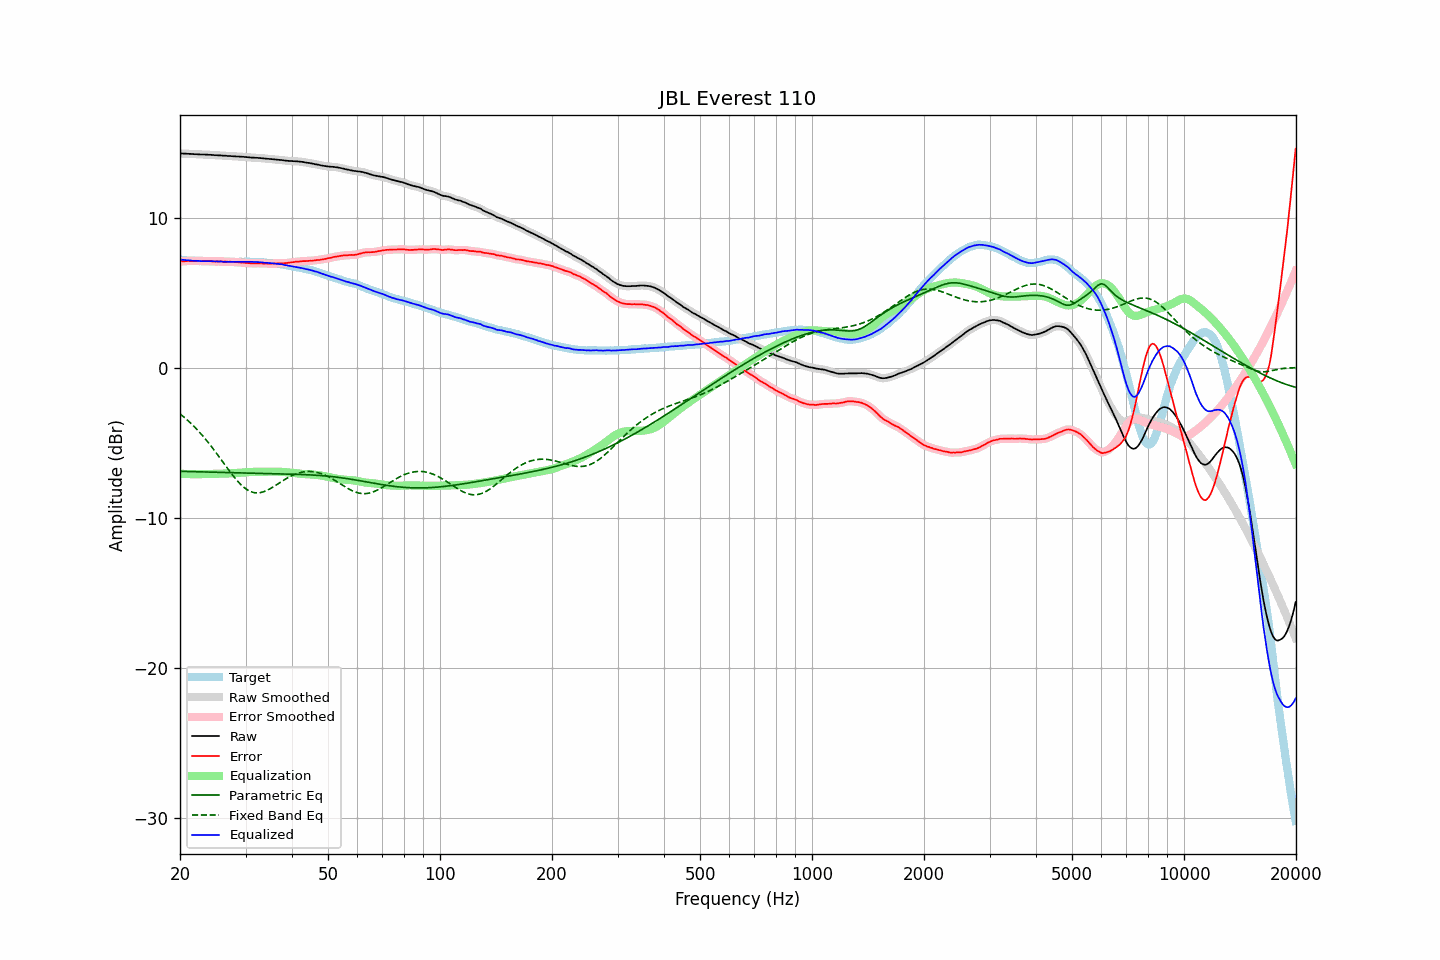

Data behind this chart, as committed beside it:
frequency, raw, error, smoothed, error_smoothed, equalization, parametric_eq, fixed_band_eq, equalized_raw, equalized_smoothed, target
20.00, 14.27, 7.07, 14.27, 7.07, -7.07, -6.91, -3.08, 7.20, 7.20, 7.21
20.20, 14.27, 7.09, 14.27, 7.08, -7.08, -6.92, -3.17, 7.19, 7.19, 7.19
20.40, 14.26, 7.09, 14.27, 7.09, -7.09, -6.92, -3.26, 7.18, 7.18, 7.18
20.61, 14.26, 7.09, 14.26, 7.09, -7.09, -6.92, -3.35, 7.17, 7.17, 7.18
20.81, 14.25, 7.10, 14.26, 7.10, -7.10, -6.93, -3.44, 7.16, 7.16, 7.16
21.02, 14.25, 7.11, 14.25, 7.10, -7.10, -6.93, -3.54, 7.15, 7.15, 7.14
21.23, 14.24, 7.11, 14.25, 7.11, -7.10, -6.93, -3.64, 7.14, 7.14, 7.13
21.44, 14.24, 7.10, 14.24, 7.10, -7.10, -6.94, -3.74, 7.14, 7.14, 7.14
21.66, 14.23, 7.10, 14.23, 7.10, -7.10, -6.94, -3.84, 7.13, 7.13, 7.13
21.87, 14.22, 7.10, 14.23, 7.10, -7.10, -6.94, -3.95, 7.12, 7.12, 7.12
22.09, 14.22, 7.11, 14.22, 7.11, -7.10, -6.94, -4.06, 7.12, 7.12, 7.11
22.31, 14.21, 7.10, 14.21, 7.11, -7.11, -6.95, -4.18, 7.11, 7.11, 7.11
22.54, 14.21, 7.11, 14.21, 7.10, -7.11, -6.95, -4.29, 7.11, 7.10, 7.10
22.76, 14.20, 7.09, 14.21, 7.10, -7.11, -6.95, -4.41, 7.10, 7.10, 7.11
22.99, 14.20, 7.10, 14.20, 7.11, -7.11, -6.96, -4.53, 7.10, 7.10, 7.10
23.22, 14.20, 7.11, 14.20, 7.11, -7.11, -6.96, -4.66, 7.10, 7.09, 7.09
23.45, 14.19, 7.11, 14.20, 7.11, -7.10, -6.96, -4.79, 7.09, 7.09, 7.09
23.69, 14.19, 7.11, 14.19, 7.11, -7.10, -6.97, -4.92, 7.09, 7.09, 7.09
23.92, 14.18, 7.10, 14.19, 7.10, -7.09, -6.97, -5.05, 7.09, 7.09, 7.09
24.16, 14.18, 7.10, 14.18, 7.09, -7.09, -6.97, -5.19, 7.09, 7.09, 7.09
24.40, 14.17, 7.08, 14.17, 7.08, -7.09, -6.98, -5.32, 7.09, 7.08, 7.09
24.65, 14.16, 7.07, 14.16, 7.08, -7.08, -6.98, -5.47, 7.08, 7.08, 7.09
24.89, 14.15, 7.07, 14.16, 7.07, -7.08, -6.98, -5.61, 7.07, 7.08, 7.08
25.14, 14.15, 7.08, 14.15, 7.08, -7.07, -6.98, -5.75, 7.08, 7.08, 7.07
25.39, 14.14, 7.07, 14.15, 7.08, -7.07, -6.99, -5.90, 7.07, 7.07, 7.07
25.65, 14.14, 7.08, 14.14, 7.08, -7.07, -6.99, -6.05, 7.07, 7.07, 7.06
25.91, 14.13, 7.07, 14.13, 7.07, -7.07, -6.99, -6.19, 7.06, 7.06, 7.06
26.16, 14.12, 7.06, 14.13, 7.07, -7.07, -7.00, -6.34, 7.06, 7.06, 7.07
26.43, 14.12, 7.07, 14.12, 7.06, -7.06, -7.00, -6.49, 7.06, 7.05, 7.06
26.69, 14.11, 7.06, 14.11, 7.06, -7.06, -7.00, -6.64, 7.05, 7.05, 7.06
26.96, 14.10, 7.05, 14.11, 7.06, -7.06, -7.01, -6.78, 7.05, 7.05, 7.05
27.23, 14.10, 7.06, 14.10, 7.05, -7.05, -7.01, -6.93, 7.05, 7.05, 7.04
27.50, 14.09, 7.05, 14.09, 7.05, -7.05, -7.01, -7.07, 7.05, 7.05, 7.04
27.77, 14.08, 7.03, 14.09, 7.04, -7.04, -7.01, -7.21, 7.04, 7.05, 7.05
28.05, 14.08, 7.03, 14.08, 7.03, -7.03, -7.02, -7.34, 7.05, 7.05, 7.05
28.33, 14.07, 7.03, 14.08, 7.03, -7.03, -7.02, -7.47, 7.04, 7.05, 7.05
28.62, 14.07, 7.03, 14.07, 7.02, -7.02, -7.02, -7.59, 7.05, 7.05, 7.05
28.90, 14.06, 7.01, 14.06, 7.01, -7.01, -7.03, -7.71, 7.05, 7.05, 7.05
29.19, 14.05, 7.00, 14.06, 7.01, -7.00, -7.03, -7.82, 7.05, 7.05, 7.05
29.48, 14.05, 7.00, 14.05, 7.00, -6.99, -7.03, -7.91, 7.06, 7.06, 7.05
29.78, 14.04, 6.99, 14.04, 6.99, -6.99, -7.03, -8.01, 7.06, 7.06, 7.05
30.08, 14.03, 6.97, 14.03, 6.98, -6.98, -7.04, -8.09, 7.06, 7.06, 7.07
30.38, 14.02, 6.97, 14.02, 6.97, -6.97, -7.04, -8.16, 7.06, 7.06, 7.06
30.68, 14.01, 6.96, 14.01, 6.96, -6.96, -7.04, -8.22, 7.05, 7.05, 7.05
30.99, 14.00, 6.95, 14.00, 6.95, -6.96, -7.04, -8.27, 7.05, 7.05, 7.05
31.30, 13.99, 6.94, 14.00, 6.95, -6.95, -7.05, -8.30, 7.04, 7.04, 7.05
31.61, 13.99, 6.95, 13.99, 6.95, -6.95, -7.05, -8.33, 7.04, 7.04, 7.05
31.93, 13.98, 6.95, 13.99, 6.95, -6.95, -7.05, -8.35, 7.04, 7.04, 7.03
32.24, 13.98, 6.95, 13.98, 6.95, -6.95, -7.05, -8.35, 7.04, 7.03, 7.03
32.57, 13.97, 6.95, 13.97, 6.95, -6.94, -7.06, -8.35, 7.03, 7.03, 7.02
32.89, 13.96, 6.95, 13.96, 6.95, -6.94, -7.06, -8.33, 7.02, 7.02, 7.02
33.22, 13.95, 6.94, 13.95, 6.94, -6.94, -7.06, -8.31, 7.01, 7.01, 7.01
33.55, 13.94, 6.93, 13.94, 6.94, -6.94, -7.06, -8.28, 7.00, 7.00, 7.01
33.89, 13.93, 6.93, 13.93, 6.93, -6.94, -7.07, -8.24, 7.00, 7.00, 7.00
34.23, 13.92, 6.94, 13.92, 6.94, -6.93, -7.07, -8.19, 6.99, 6.99, 6.99
34.57, 13.91, 6.93, 13.91, 6.93, -6.93, -7.07, -8.14, 6.98, 6.98, 6.98
34.92, 13.90, 6.93, 13.90, 6.93, -6.93, -7.07, -8.08, 6.97, 6.97, 6.97
35.27, 13.89, 6.92, 13.89, 6.93, -6.93, -7.08, -8.02, 6.96, 6.96, 6.98
35.62, 13.88, 6.94, 13.88, 6.93, -6.93, -7.08, -7.95, 6.95, 6.95, 6.94
35.97, 13.87, 6.93, 13.87, 6.94, -6.94, -7.08, -7.88, 6.94, 6.94, 6.94
... 635 more rows
